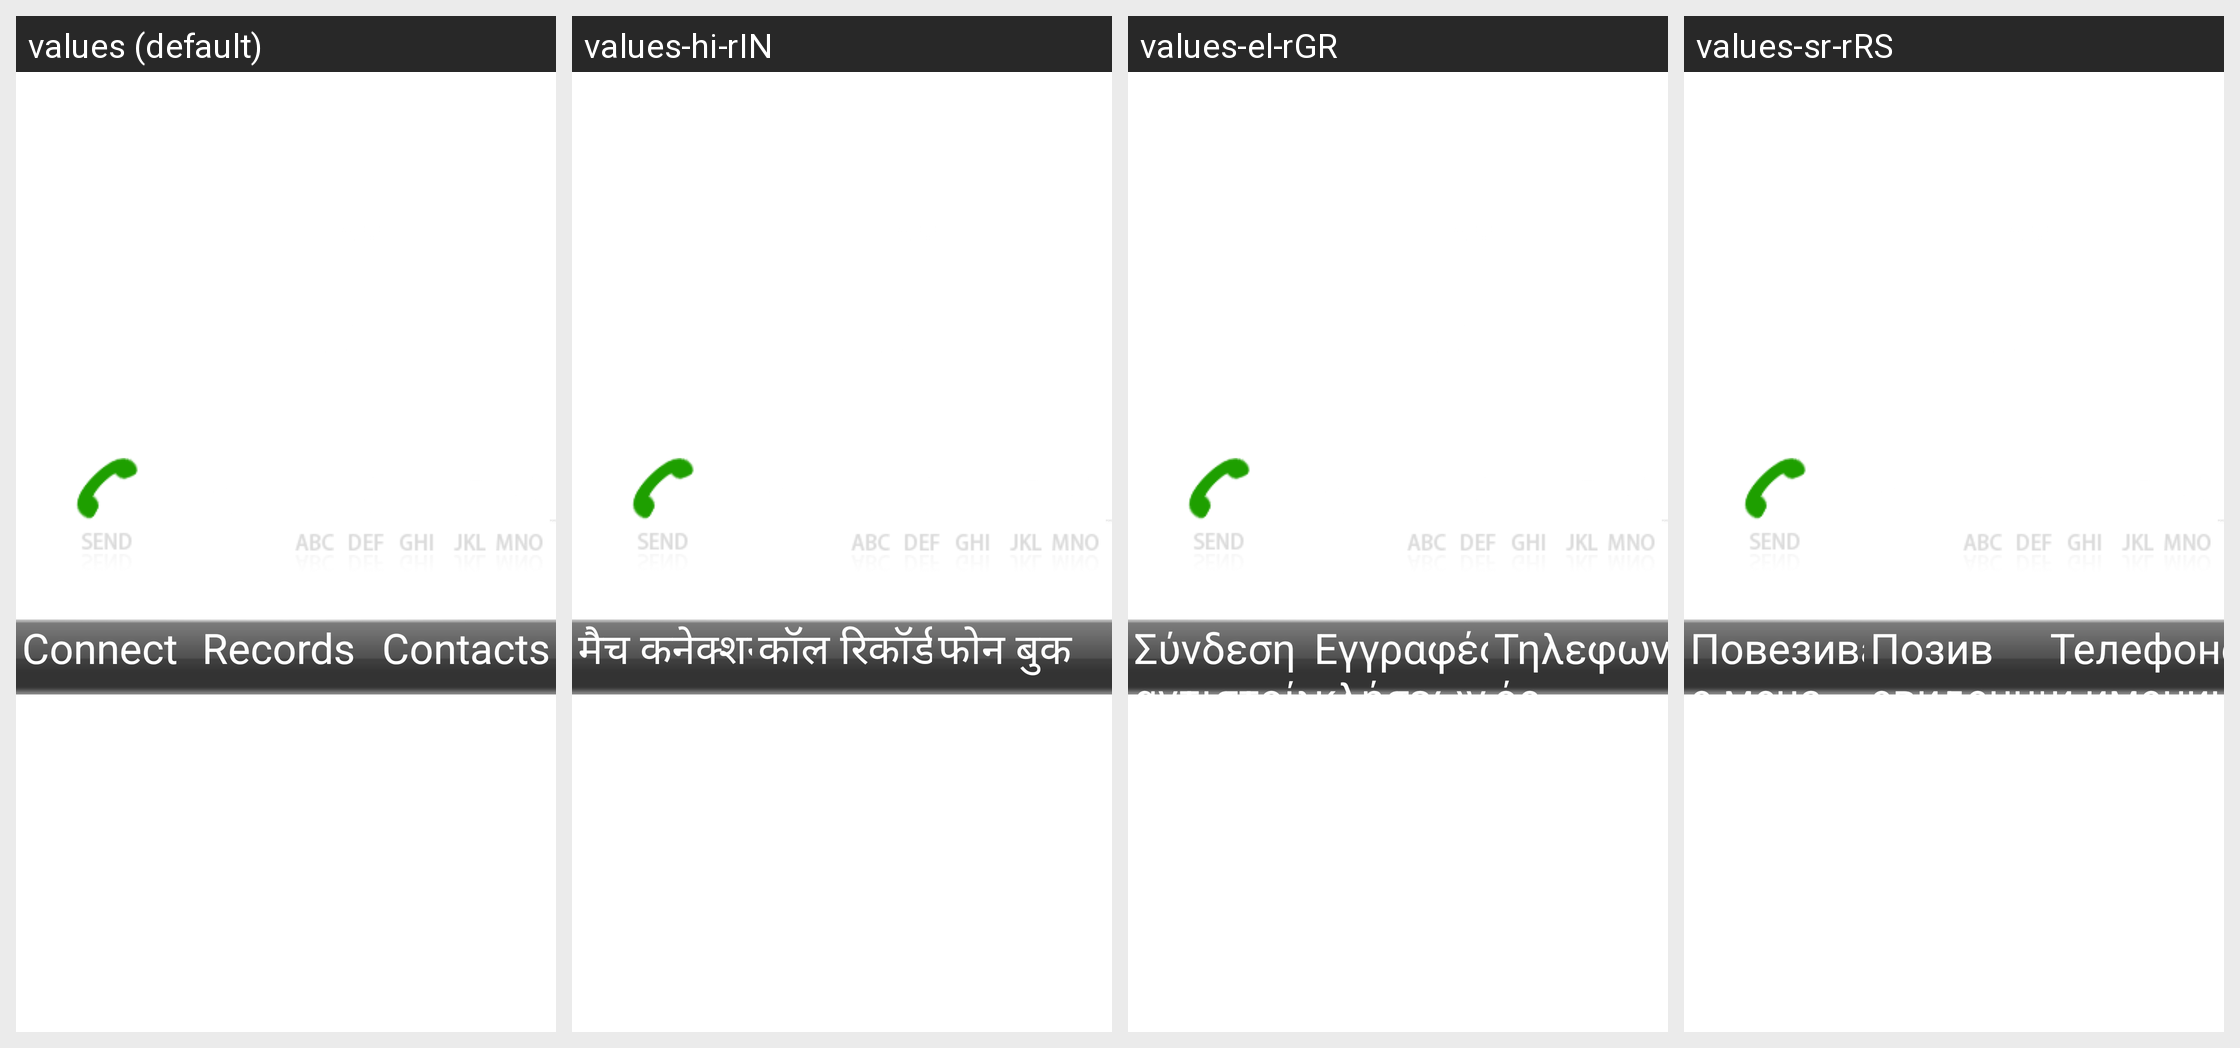

This grid shows one Android layout under several languages. Give, for every string resource on the screen, its name, the default text and each shown locale's text.
Android screen res/layout/fragment_call_phone.xml rendered under 4 locales, left to right: values (default), values-hi-rIN, values-el-rGR, values-sr-rRS. Device: Nexus 5 (rendered at 1080×1920; each locale shown at half size, 540×960, under a caption strip naming it); theme Theme.NoTitleBar.Fullscreen.
Other locales in the repository, not shown: values-da-rDK, values-de-rDE, values-es-rES, values-fr-rFR, values-it-rIT, values-ja-rJP, values-ko-rKR, values-nl-rNL, values-pl-rPL, values-pt-rPT, values-ru-rRU, values-sv-rSE, values-th-rTH, values-tl-rPH, values-tr-rTR, values-vi-rVN, values-zh-rCN, values-zh-rTW.
Strings drawn on this screen, with the default value and each locale's value (text and hints the layout hard-codes, and strings that could not be matched under every locale, appear in the picture but are not listed):

string_setting_connect
  values: Connect
  values-hi-rIN: मैच कनेक्शन
  values-el-rGR: Σύνδεση αντιστοίχισης
  values-sr-rRS: Повезивање меча

name_callphone_record
  values: Records
  values-hi-rIN: कॉल रिकॉर्ड
  values-el-rGR: Εγγραφές κλήσεων
  values-sr-rRS: Позив евиденције

name_callphone_book
  values: Contacts
  values-hi-rIN: फोन बुक
  values-el-rGR: Τηλεφωνικός κατάλογος
  values-sr-rRS: Телефонски именик
